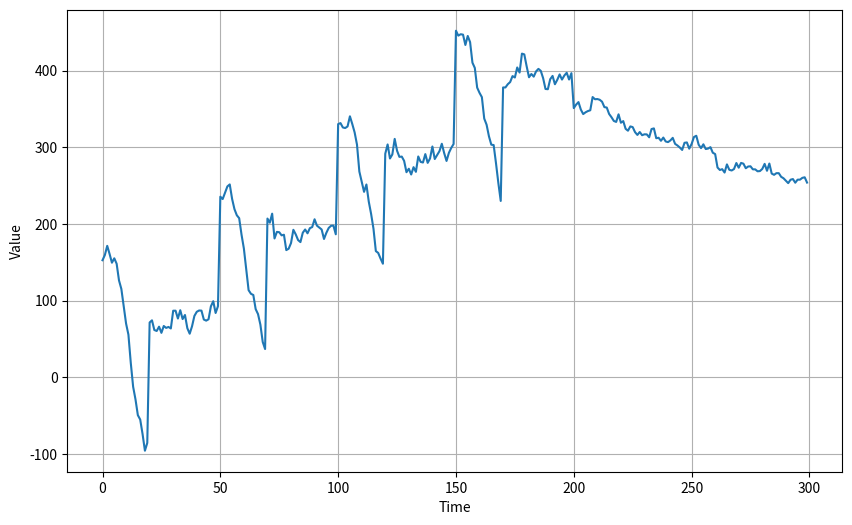

Here is the Python script that generated this plot:
# TODO: as notebook!
import matplotlib.pyplot as plt
import numpy as np

def plot_series(time, series, format="-", start=0, end=None, label=None):
    plt.figure(figsize=(10, 6))
    plt.plot(time[start:end], series[start:end], format)
    plt.xlabel("Time")
    plt.ylabel("Value")
    if label: plt.legend(fontsize=14, labels=label)
    plt.grid(True)
    plt.show()
    
def trend(time, slope=0):
    series = slope * time
    return series

def seasonal_pattern(season_time):
    data_pattern = np.where(season_time < 0.4,
        np.cos(season_time * 2 * np.pi),
        1 / np.exp(3 * season_time))
    return data_pattern

def seasonality(time, period, amplitude=1, phase=0):
    season_time = ((time + phase) % period) / period
    data_pattern = amplitude * seasonal_pattern(season_time)
    return data_pattern

def noise(time, noise_level=1, seed=None):
    rnd = np.random.RandomState(seed)
    noise = rnd.randn(len(time)) * noise_level
    return noise

def autocorrelation(time, amplitude, seed=None):
    rnd = np.random.RandomState(seed)
    ar = rnd.randn(len(time) + 1)
    phi = 0.8
    for step in range(1, len(time) + 1):
        ar[step] += phi * ar[step - 1]
    ar = ar[1:] * amplitude
    return ar

time = np.arange(365)
series = (autocorrelation(time, 10, seed=42)
    + seasonality(time, period=50, amplitude=150)
    + trend(time, 2))
series2 = (autocorrelation(time, 5, seed=42)
    + seasonality(time, period=50, amplitude=2)
    + trend(time, -1)
    + 550)
series[200:] = series2[200:]
plot_series(time[:300], series[:300])
